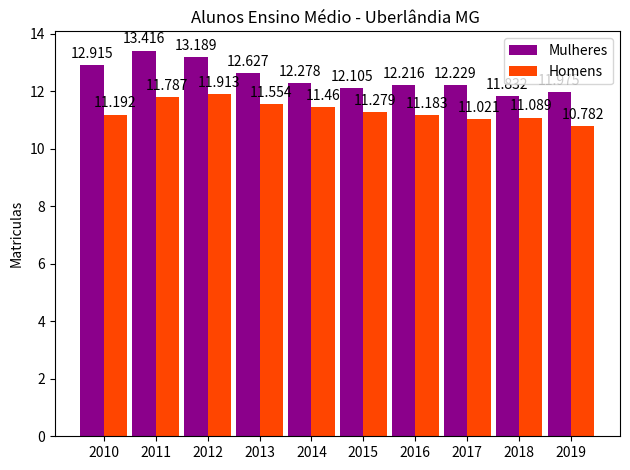

Write Python code to recreate this figure.
import matplotlib
import matplotlib.pyplot as plt
import numpy as np


labels = ['2010', '2011', '2012', '2013', '2014', '2015', '2016', '2017', '2018', '2019']
men_means = [12.915, 13.416, 13.189, 12.627, 12.278, 12.105, 12.216, 12.229, 11.832, 11.975]
women_means = [11.192, 11.787, 11.913, 11.554, 11.460, 11.279, 11.183, 11.021, 11.089, 10.782]

x = np.arange(len(labels))  # the label locations
width = 0.45  # the width of the bars

fig, ax = plt.subplots()
rects1 = ax.bar(x - width/2, men_means,  width, color='#8B008B', label='Mulheres')
rects2 = ax.bar(x + width/2, women_means, width, color='#FF4500', label='Homens')

# Add some text for labels, title and custom x-axis tick labels, etc.
ax.set_ylabel('Matriculas')
ax.set_title('Alunos Ensino Médio - Uberlândia MG ')
ax.set_xticks(x)
ax.set_xticklabels(labels)
ax.legend()


def autolabel(rects):
    """Attach a text label above each bar in *rects*, displaying its height."""
    for rect in rects:
        height = rect.get_height()
        ax.annotate('{}'.format(height),
                    xy=(rect.get_x() + rect.get_width() / 2, height),
                    xytext=(0, 3),  # 3 points vertical offset
                    textcoords="offset points",
                    ha='center', va='bottom')


autolabel(rects1)
autolabel(rects2)

fig.tight_layout()

plt.show()